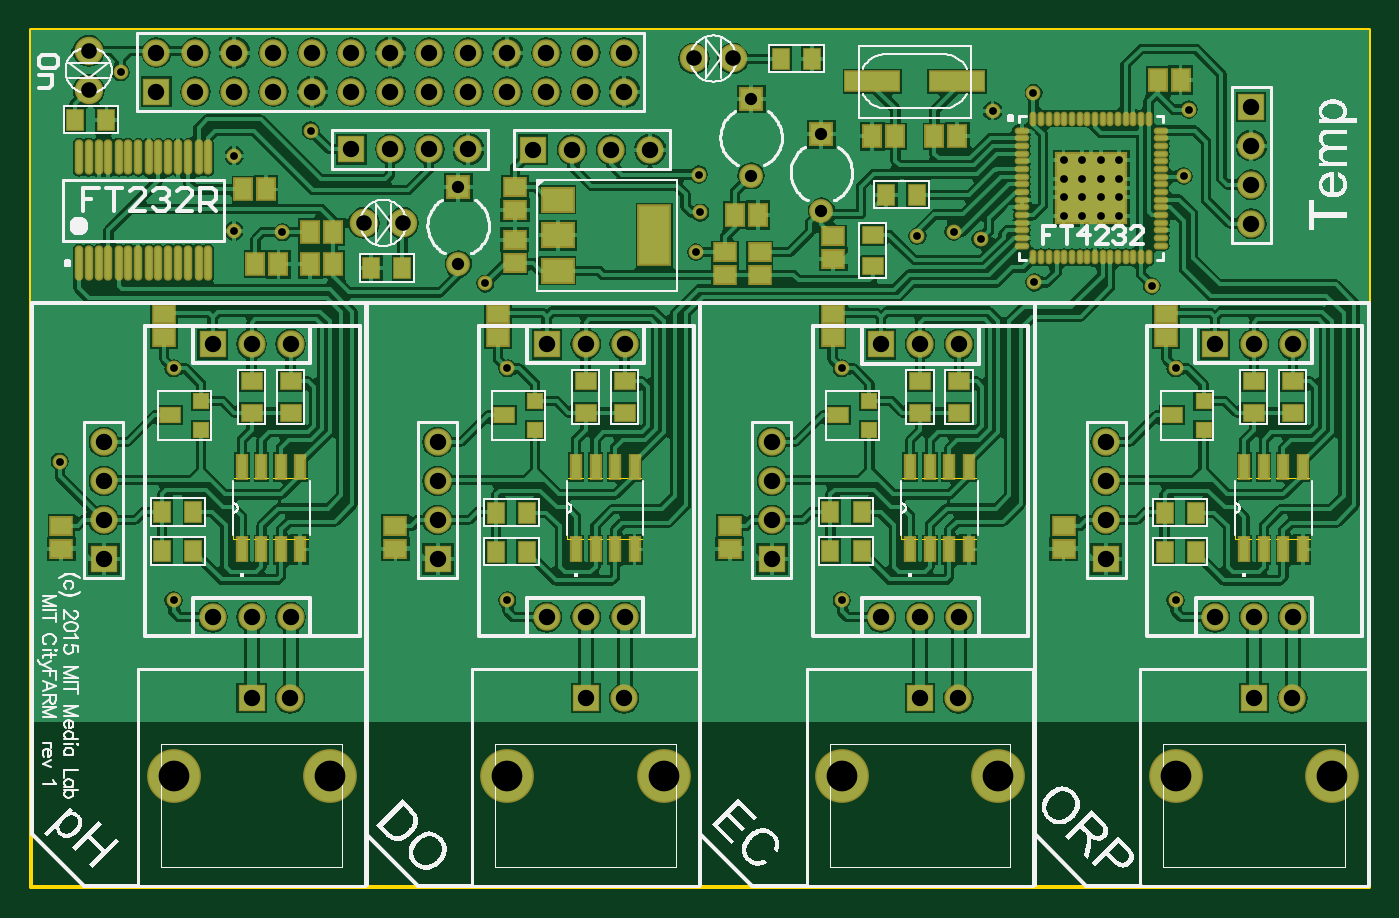
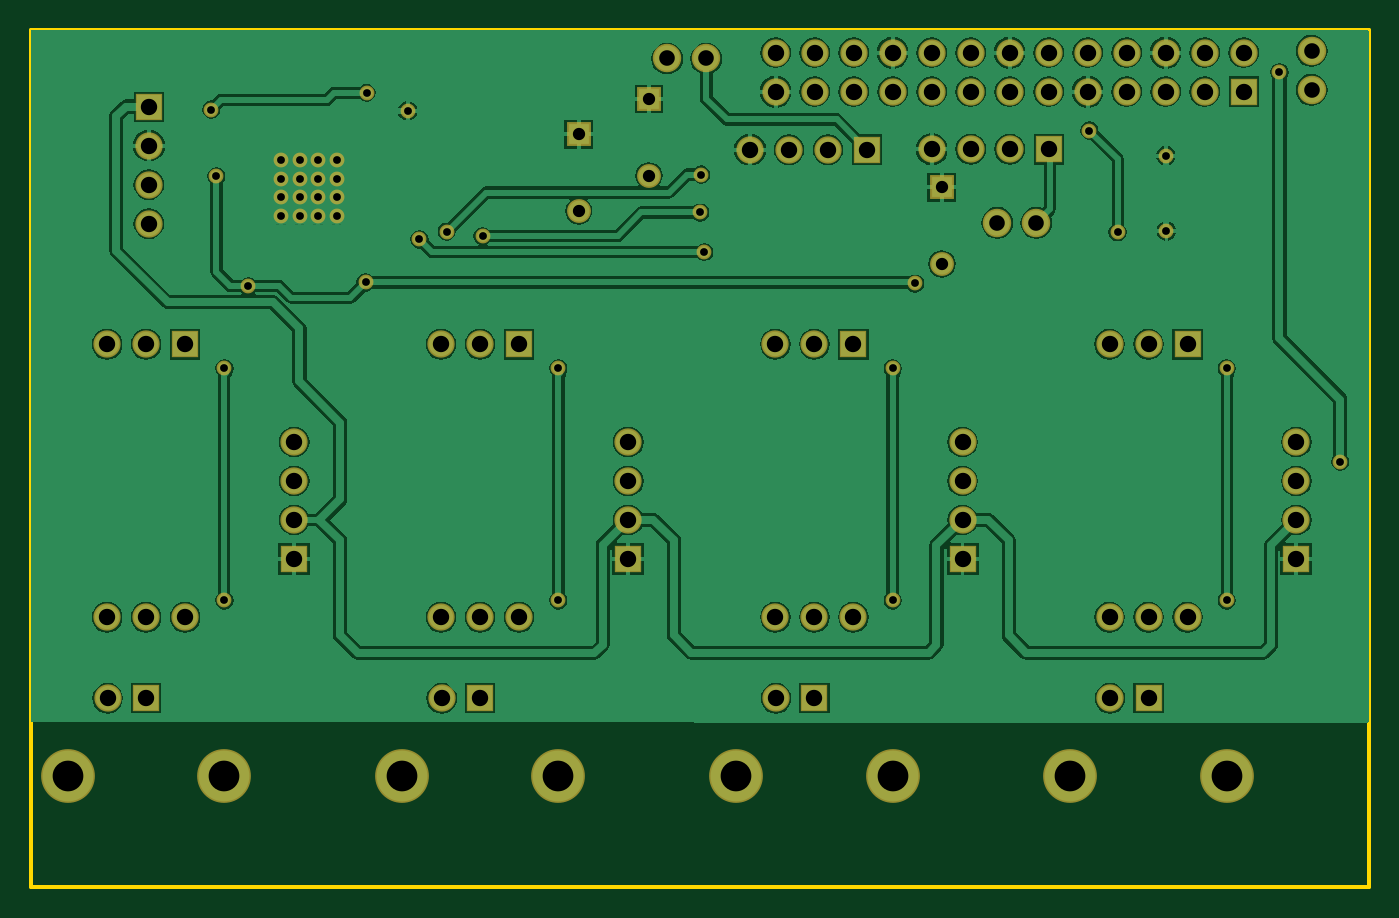
Circuit board: 8 layer files. Board 87.2 x 55.8 mm.
- bottom_copper: board_pcb.gbl (50859 bytes)
- bottom_mask: board_pcb.gbs (2515 bytes)
- outline: board_pcb.gm1 (8599 bytes)
- top_copper: board_pcb.gtl (97125 bytes)
- top_silk: board_pcb.gto (64170 bytes)
- paste: board_pcb.gtp (3628 bytes)
- top_mask: board_pcb.gts (5854 bytes)
- drill: cam.drl (1656 bytes)

=== bottom_copper: board_pcb.gbl (50859 bytes, source omitted) ===
=== bottom_mask: board_pcb.gbs ===
%FSTAX23Y23*%
%MOIN*%
%SFA1B1*%

%IPPOS*%
%ADD59R,0.070000X0.070000*%
%ADD60C,0.070000*%
%ADD61C,0.061150*%
%ADD62R,0.061150X0.061150*%
%ADD63R,0.070000X0.070000*%
%ADD64C,0.137920*%
%ADD65C,0.073000*%
%ADD66C,0.038000*%
%LNboard_pcb-1*%
%LPD*%
G54D59*
X01322Y0304D03*
X02288Y02891D03*
X01466Y02392D03*
X02323D03*
X04036D03*
X0318D03*
X01822Y02892D03*
G54D60*
X01322Y0314D03*
X01422Y0304D03*
Y0314D03*
X01522Y0304D03*
Y0314D03*
X01622Y0304D03*
Y0314D03*
X01722Y0304D03*
Y0314D03*
X01822Y0304D03*
Y0314D03*
X01922Y0304D03*
Y0314D03*
X02022Y0304D03*
Y0314D03*
X02122Y0304D03*
Y0314D03*
X02222Y0304D03*
Y0314D03*
X02322Y0304D03*
Y0314D03*
X02422Y0304D03*
Y0314D03*
X02522Y0304D03*
Y0314D03*
X02588Y02891D03*
X02488D03*
X02388D03*
X04129Y02701D03*
Y02801D03*
Y02901D03*
X01466Y01692D03*
X01566D03*
X01666D03*
X01665Y01485D03*
X01566Y02392D03*
X01666D03*
X01187Y01942D03*
Y02042D03*
Y02142D03*
X02043Y01942D03*
Y02042D03*
Y02142D03*
X02521Y01485D03*
X02323Y01692D03*
X02423D03*
X02523D03*
X02423Y02392D03*
X02523D03*
X029Y02142D03*
Y02042D03*
Y01942D03*
X03757Y02142D03*
Y02042D03*
Y01942D03*
X0338Y01692D03*
X0328D03*
X0318D03*
X04236D03*
X04136D03*
X04036D03*
X04236Y02392D03*
X04136D03*
X04235Y01485D03*
X03378D03*
X0338Y02392D03*
X0328D03*
X02122Y02892D03*
X02022D03*
X01922D03*
G54D61*
X02847Y02824D03*
X03027Y02734D03*
X02096Y02598D03*
G54D62*
X02847Y03021D03*
X03027Y02931D03*
X02096Y02795D03*
G54D63*
X04129Y03001D03*
X01566Y01485D03*
X01187Y01842D03*
X02043D03*
X02423Y01485D03*
X029Y01842D03*
X03757D03*
X04136Y01485D03*
X0328D03*
G54D64*
X01366Y01284D03*
X01767D03*
X02222D03*
X02624D03*
X04337D03*
X03936D03*
X03481D03*
X03079D03*
G54D65*
X01148Y03044D03*
Y03144D03*
X028Y03125D03*
X027D03*
X01954Y02703D03*
X01854D03*
G54D66*
X0152Y02683D03*
X01521Y02876D03*
X03466Y02991D03*
X03366Y02681D03*
X03436Y02661D03*
X03969Y02994D03*
X03571Y03037D03*
X03956Y02823D03*
X03875Y02542D03*
X03273Y0267D03*
X03573Y02551D03*
X02165Y02548D03*
X02705Y02628D03*
X02716Y0273D03*
X02713Y02827D03*
X01074Y02091D03*
X01231Y0309D03*
X01718Y0294D03*
X01645Y0268D03*
X01366Y01736D03*
Y0233D03*
X02222D03*
Y01736D03*
X03936D03*
Y0233D03*
X03079D03*
Y01736D03*
X0379Y02722D03*
X03743D03*
X03695D03*
X03648D03*
X0379Y02769D03*
X03743D03*
X03695D03*
X03648D03*
X0379Y02816D03*
X03743D03*
X03695D03*
X03648D03*
X0379Y02864D03*
X03743D03*
X03695D03*
X03648D03*
M02*
=== outline: board_pcb.gm1 (8599 bytes, source omitted) ===
=== top_copper: board_pcb.gtl (97125 bytes, source omitted) ===
=== top_silk: board_pcb.gto (64170 bytes, source omitted) ===
=== paste: board_pcb.gtp ===
%FSTAX23Y23*%
%MOIN*%
%SFA1B1*%

%IPPOS*%
%ADD10R,0.043310X0.055120*%
%ADD11R,0.055120X0.043310*%
%ADD12R,0.079000X0.059000*%
%ADD13R,0.079000X0.150000*%
%ADD14R,0.040000X0.050000*%
%ADD15R,0.137800X0.047240*%
%ADD16R,0.050000X0.036000*%
%ADD17R,0.036000X0.036000*%
%ADD18R,0.050000X0.040000*%
%ADD19R,0.023620X0.061020*%
%ADD20O,0.013780X0.082680*%
%ADD21R,0.177160X0.177160*%
%ADD22O,0.009840X0.029530*%
%ADD23O,0.029530X0.009840*%
%LNboard_pcb-1*%
%LPD*%
G54D10*
X02806Y02724D03*
X02865D03*
X03889Y03069D03*
X03948D03*
X03217Y02925D03*
X03158D03*
X03316D03*
X03375D03*
X01545Y02789D03*
X01604D03*
X01576Y02597D03*
X01635D03*
X01775Y0268D03*
X01716D03*
X01775Y02597D03*
X01716D03*
G54D11*
X0278Y02628D03*
Y02569D03*
X03058Y0267D03*
Y02611D03*
X02869Y02628D03*
Y02569D03*
X02241Y02601D03*
Y0266D03*
X01342Y0247D03*
Y02411D03*
X01078Y01868D03*
Y01927D03*
X02198Y0247D03*
Y02411D03*
X01935Y01868D03*
Y01927D03*
X03912Y02411D03*
Y0247D03*
X03648Y01927D03*
Y01868D03*
X02792Y01927D03*
Y01868D03*
X03056Y02411D03*
Y0247D03*
X02242Y02796D03*
Y02737D03*
G54D12*
X02351Y02581D03*
Y02672D03*
Y02763D03*
G54D13*
X02599Y02672D03*
G54D14*
X03193Y02776D03*
X03273D03*
X01194Y02968D03*
X01114D03*
X01337Y01862D03*
X01417D03*
X01337Y01962D03*
X01417D03*
X02193Y0196D03*
X02273D03*
X02193Y0186D03*
X02273D03*
X0305Y01962D03*
X0313D03*
X0305Y01862D03*
X0313D03*
X03907Y0196D03*
X03987D03*
X03907Y0186D03*
X03987D03*
X01953Y02588D03*
X01873D03*
X03004Y03124D03*
X02924D03*
G54D15*
X03375Y03067D03*
X03158D03*
G54D16*
X01357Y0221D03*
X02213D03*
X0307D03*
X03927D03*
G54D17*
X01437Y02172D03*
Y02247D03*
X02293Y02172D03*
Y02247D03*
X0315D03*
Y02172D03*
X04007Y02247D03*
Y02172D03*
G54D18*
X01666Y02217D03*
Y02297D03*
X01566Y02217D03*
Y02297D03*
X02523Y02217D03*
Y02297D03*
X02423Y02217D03*
Y02297D03*
X04136D03*
Y02217D03*
X0338Y02297D03*
Y02217D03*
X04236Y02297D03*
Y02217D03*
X0328Y02297D03*
Y02217D03*
X03159Y02593D03*
Y02673D03*
G54D19*
X04111Y01866D03*
X04161D03*
X04211D03*
X04261D03*
Y02078D03*
X04211D03*
X04161D03*
X04111D03*
X03255Y01866D03*
X03305D03*
X03355D03*
X03405D03*
Y02078D03*
X03355D03*
X03305D03*
X03255D03*
X02398D03*
X02448D03*
X02498D03*
X02548D03*
Y01866D03*
X02498D03*
X02448D03*
X02398D03*
X01541Y02078D03*
X01591D03*
X01641D03*
X01691D03*
Y01866D03*
X01641D03*
X01591D03*
X01541D03*
G54D20*
X01123Y026D03*
X01148D03*
X01174D03*
X01199D03*
X01225D03*
X0125D03*
X01276D03*
X01302D03*
X01327D03*
X01353D03*
X01378D03*
X01404D03*
X0143D03*
X01455D03*
X01123Y02872D03*
X01148D03*
X01174D03*
X01199D03*
X01225D03*
X0125D03*
X01276D03*
X01302D03*
X01327D03*
X01353D03*
X01378D03*
X01404D03*
X0143D03*
X01455D03*
G54D21*
X03719Y02793D03*
G54D22*
X03571Y02971D03*
X03591D03*
X03611D03*
X0363D03*
X0365D03*
X0367D03*
X03689D03*
X03709D03*
X03729D03*
X03749D03*
X03768D03*
X03788D03*
X03808D03*
X03827D03*
X03847D03*
X03867D03*
Y02615D03*
X03847D03*
X03827D03*
X03808D03*
X03788D03*
X03768D03*
X03749D03*
X03729D03*
X03709D03*
X03689D03*
X0367D03*
X0365D03*
X0363D03*
X03611D03*
X03591D03*
X03571D03*
G54D23*
X03897Y0294D03*
Y02921D03*
Y02901D03*
Y02881D03*
Y02862D03*
Y02842D03*
Y02822D03*
Y02803D03*
Y02783D03*
Y02763D03*
Y02744D03*
Y02724D03*
Y02704D03*
Y02685D03*
Y02665D03*
Y02645D03*
X03541D03*
Y02665D03*
Y02685D03*
Y02704D03*
Y02724D03*
Y02744D03*
Y02763D03*
Y02783D03*
Y02803D03*
Y02822D03*
Y02842D03*
Y02862D03*
Y02881D03*
Y02901D03*
Y02921D03*
Y0294D03*
M02*
=== top_mask: board_pcb.gts ===
%FSTAX23Y23*%
%MOIN*%
%SFA1B1*%

%IPPOS*%
%ADD45R,0.051310X0.063120*%
%ADD46R,0.063120X0.051310*%
%ADD47R,0.087000X0.067000*%
%ADD48R,0.087000X0.158000*%
%ADD49R,0.048000X0.058000*%
%ADD50R,0.145790X0.055240*%
%ADD51R,0.058000X0.044000*%
%ADD52R,0.044000X0.044000*%
%ADD53R,0.058000X0.048000*%
%ADD54R,0.031620X0.069020*%
%ADD55O,0.021780X0.090680*%
%ADD56R,0.185170X0.185170*%
%ADD57O,0.017840X0.037530*%
%ADD58O,0.037530X0.017840*%
%ADD59R,0.070000X0.070000*%
%ADD60C,0.070000*%
%ADD61C,0.061150*%
%ADD62R,0.061150X0.061150*%
%ADD63R,0.070000X0.070000*%
%ADD64C,0.137920*%
%ADD65C,0.073000*%
%ADD66C,0.038000*%
%LNboard_pcb-1*%
%LPD*%
G54D45*
X02806Y02724D03*
X02865D03*
X03889Y03069D03*
X03948D03*
X03217Y02925D03*
X03158D03*
X03316D03*
X03375D03*
X01545Y02789D03*
X01604D03*
X01576Y02597D03*
X01635D03*
X01775Y0268D03*
X01716D03*
X01775Y02597D03*
X01716D03*
G54D46*
X0278Y02628D03*
Y02569D03*
X03058Y0267D03*
Y02611D03*
X02869Y02628D03*
Y02569D03*
X02241Y02601D03*
Y0266D03*
X01342Y0247D03*
Y02411D03*
X01078Y01868D03*
Y01927D03*
X02198Y0247D03*
Y02411D03*
X01935Y01868D03*
Y01927D03*
X03912Y02411D03*
Y0247D03*
X03648Y01927D03*
Y01868D03*
X02792Y01927D03*
Y01868D03*
X03056Y02411D03*
Y0247D03*
X02242Y02796D03*
Y02737D03*
G54D47*
X02351Y02581D03*
Y02672D03*
Y02763D03*
G54D48*
X02599Y02672D03*
G54D49*
X03193Y02776D03*
X03273D03*
X01194Y02968D03*
X01114D03*
X01337Y01862D03*
X01417D03*
X01337Y01962D03*
X01417D03*
X02193Y0196D03*
X02273D03*
X02193Y0186D03*
X02273D03*
X0305Y01962D03*
X0313D03*
X0305Y01862D03*
X0313D03*
X03907Y0196D03*
X03987D03*
X03907Y0186D03*
X03987D03*
X01953Y02588D03*
X01873D03*
X03004Y03124D03*
X02924D03*
G54D50*
X03375Y03067D03*
X03158D03*
G54D51*
X01357Y0221D03*
X02213D03*
X0307D03*
X03927D03*
G54D52*
X01437Y02172D03*
Y02247D03*
X02293Y02172D03*
Y02247D03*
X0315D03*
Y02172D03*
X04007Y02247D03*
Y02172D03*
G54D53*
X01666Y02217D03*
Y02297D03*
X01566Y02217D03*
Y02297D03*
X02523Y02217D03*
Y02297D03*
X02423Y02217D03*
Y02297D03*
X04136D03*
Y02217D03*
X0338Y02297D03*
Y02217D03*
X04236Y02297D03*
Y02217D03*
X0328Y02297D03*
Y02217D03*
X03159Y02593D03*
Y02673D03*
G54D54*
X04111Y01866D03*
X04161D03*
X04211D03*
X04261D03*
Y02078D03*
X04211D03*
X04161D03*
X04111D03*
X03255Y01866D03*
X03305D03*
X03355D03*
X03405D03*
Y02078D03*
X03355D03*
X03305D03*
X03255D03*
X02398D03*
X02448D03*
X02498D03*
X02548D03*
Y01866D03*
X02498D03*
X02448D03*
X02398D03*
X01541Y02078D03*
X01591D03*
X01641D03*
X01691D03*
Y01866D03*
X01641D03*
X01591D03*
X01541D03*
G54D55*
X01123Y026D03*
X01148D03*
X01174D03*
X01199D03*
X01225D03*
X0125D03*
X01276D03*
X01302D03*
X01327D03*
X01353D03*
X01378D03*
X01404D03*
X0143D03*
X01455D03*
X01123Y02872D03*
X01148D03*
X01174D03*
X01199D03*
X01225D03*
X0125D03*
X01276D03*
X01302D03*
X01327D03*
X01353D03*
X01378D03*
X01404D03*
X0143D03*
X01455D03*
G54D56*
X03719Y02793D03*
G54D57*
X03571Y02971D03*
X03591D03*
X03611D03*
X0363D03*
X0365D03*
X0367D03*
X03689D03*
X03709D03*
X03729D03*
X03749D03*
X03768D03*
X03788D03*
X03808D03*
X03827D03*
X03847D03*
X03867D03*
Y02615D03*
X03847D03*
X03827D03*
X03808D03*
X03788D03*
X03768D03*
X03749D03*
X03729D03*
X03709D03*
X03689D03*
X0367D03*
X0365D03*
X0363D03*
X03611D03*
X03591D03*
X03571D03*
G54D58*
X03897Y0294D03*
Y02921D03*
Y02901D03*
Y02881D03*
Y02862D03*
Y02842D03*
Y02822D03*
Y02803D03*
Y02783D03*
Y02763D03*
Y02744D03*
Y02724D03*
Y02704D03*
Y02685D03*
Y02665D03*
Y02645D03*
X03541D03*
Y02665D03*
Y02685D03*
Y02704D03*
Y02724D03*
Y02744D03*
Y02763D03*
Y02783D03*
Y02803D03*
Y02822D03*
Y02842D03*
Y02862D03*
Y02881D03*
Y02901D03*
Y02921D03*
Y0294D03*
G54D59*
X01322Y0304D03*
X02288Y02891D03*
X01466Y02392D03*
X02323D03*
X04036D03*
X0318D03*
X01822Y02892D03*
G54D60*
X01322Y0314D03*
X01422Y0304D03*
Y0314D03*
X01522Y0304D03*
Y0314D03*
X01622Y0304D03*
Y0314D03*
X01722Y0304D03*
Y0314D03*
X01822Y0304D03*
Y0314D03*
X01922Y0304D03*
Y0314D03*
X02022Y0304D03*
Y0314D03*
X02122Y0304D03*
Y0314D03*
X02222Y0304D03*
Y0314D03*
X02322Y0304D03*
Y0314D03*
X02422Y0304D03*
Y0314D03*
X02522Y0304D03*
Y0314D03*
X02588Y02891D03*
X02488D03*
X02388D03*
X04129Y02701D03*
Y02801D03*
Y02901D03*
X01466Y01692D03*
X01566D03*
X01666D03*
X01665Y01485D03*
X01566Y02392D03*
X01666D03*
X01187Y01942D03*
Y02042D03*
Y02142D03*
X02043Y01942D03*
Y02042D03*
Y02142D03*
X02521Y01485D03*
X02323Y01692D03*
X02423D03*
X02523D03*
X02423Y02392D03*
X02523D03*
X029Y02142D03*
Y02042D03*
Y01942D03*
X03757Y02142D03*
Y02042D03*
Y01942D03*
X0338Y01692D03*
X0328D03*
X0318D03*
X04236D03*
X04136D03*
X04036D03*
X04236Y02392D03*
X04136D03*
X04235Y01485D03*
X03378D03*
X0338Y02392D03*
X0328D03*
X02122Y02892D03*
X02022D03*
X01922D03*
G54D61*
X02847Y02824D03*
X03027Y02734D03*
X02096Y02598D03*
G54D62*
X02847Y03021D03*
X03027Y02931D03*
X02096Y02795D03*
G54D63*
X04129Y03001D03*
X01566Y01485D03*
X01187Y01842D03*
X02043D03*
X02423Y01485D03*
X029Y01842D03*
X03757D03*
X04136Y01485D03*
X0328D03*
G54D64*
X01366Y01284D03*
X01767D03*
X02222D03*
X02624D03*
X04337D03*
X03936D03*
X03481D03*
X03079D03*
G54D65*
X01148Y03044D03*
Y03144D03*
X028Y03125D03*
X027D03*
X01954Y02703D03*
X01854D03*
G54D66*
X0152Y02683D03*
X01521Y02876D03*
X03466Y02991D03*
X03366Y02681D03*
X03436Y02661D03*
X03969Y02994D03*
X03571Y03037D03*
X03956Y02823D03*
X03875Y02542D03*
X03273Y0267D03*
X03573Y02551D03*
X02165Y02548D03*
X02705Y02628D03*
X02716Y0273D03*
X02713Y02827D03*
X01074Y02091D03*
X01231Y0309D03*
X01718Y0294D03*
X01645Y0268D03*
X01366Y01736D03*
Y0233D03*
X02222D03*
Y01736D03*
X03936D03*
Y0233D03*
X03079D03*
Y01736D03*
M02*
=== drill: cam.drl ===
G92
M48
INCH,LZ
FMAT,2
T01C0.0200
T02C0.0315
T03C0.0400
T04C0.0420
T05C0.0787
DETECT,ON
%
G90
T01
X03936Y01736
X03079
X02222
X01366
X01718Y0294
X01645Y0268
X0152Y02683
X01521Y02876
X01366Y0233
X01074Y02091
X02222Y0233
X02165Y02548
X02705Y02628
X02716Y0273
X02713Y02827
X03936Y0233
X03875Y02542
X0379Y02722
X03743
X03695
X03648
Y02769
X03695
X03743
X0379
Y02816
X03743
X03695
X03648
Y02864
X03695
X03743
X0379
X03956Y02823
X03969Y02994
X03466Y02991
X03436Y02661
X03366Y02681
X03273Y0267
X03573Y02551
X03079Y0233
X03571Y03037
X01231Y0309
T02
X02096Y02598
Y02795
X02847Y02824
X03027Y02931
Y02734
X02847Y03021
T03
X01854Y02703
X01954
X027Y03125
X028
X01148Y03044
Y03144
T04
X04136Y01485
X04235
X04236Y01692
X04136
X04036
X0328Y01485
X03378
X03757Y01842
Y01942
X0318Y01692
X0328
X0338
X02423Y01485
X02521
X029Y01842
Y01942
X02043
Y01842
X02323Y01692
X02423
X02523
X01566Y01485
X01665
X01666Y01692
X01566
X01187Y01942
Y01842
X01466Y01692
X01566Y02392
X01666
X01822Y02892
X01922
X01466Y02392
X01187Y02142
Y02042
X029
Y02142
X02523Y02392
X02423
X02323
X02043Y02142
Y02042
X02022Y02892
X02122
X02488Y02891
X02588
X02388
X02288
X03757Y02042
Y02142
X0338Y02392
X0328
X0318
X04036
X04136
X04236
X04129Y02701
Y02801
Y02901
Y03001
X02122Y0304
X02022
X02222
X02322
X02422
X02522
X02022Y0314
X02122
X02222
X02322
X02422
X02522
X01922Y0304
X01822
X01722
X01622
X01522
X01422
X01322
X01422Y0314
X01322
X01522
X01622
X01722
X01822
X01922
T05
X04337Y01284
X03079
X03481
X03936
X02222
X02624
X01366
X01767
M30

